pico-8 play session: no input (idle)

[t = 2 s] idle ~2s (no d-pad/buttons)
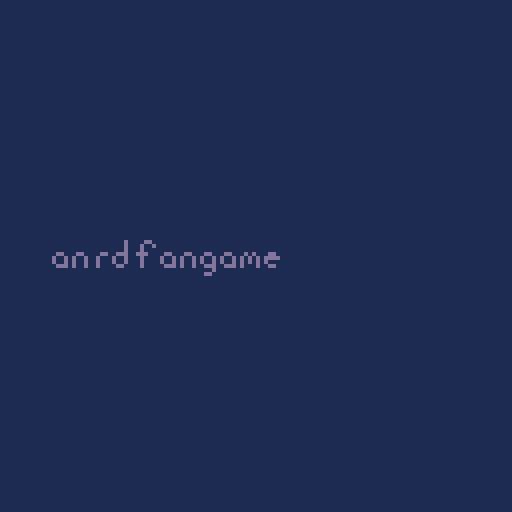
[t = 8 s] idle ~8s (no d-pad/buttons)
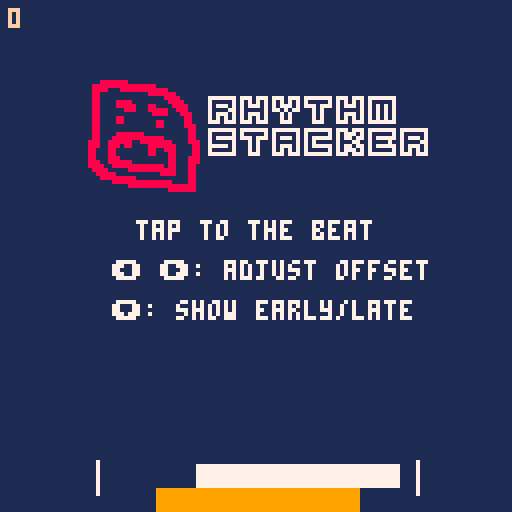

pico-8 cartridge
version 16
__lua__
-- rhythm stacker

-- libraries --
--- function for calculating 
-- exponents to a higher degree
-- of accuracy than using the
-- ^ operator.
-- function created by samhocevar.
-- source: https://www.lexaloffle.com/bbs/?tid=27864
-- @param x number to apply exponent to.
-- @param a exponent to apply.
-- @return the result of the 
-- calculation.
function pow(x,a)
  if (a==0) return 1
  if (a<0) x,a=1/x,-a
  local ret,a0,xn=1,flr(a),x
  a-=a0
  while a0>=1 do
      if (a0%2>=1) ret*=xn
      xn,a0=xn*xn,shr(a0,1)
  end
  while a>0 do
      while a<1 do x,a=sqrt(x),a+a end
      ret,a=ret*x,a-1
  end
  return ret
end

function outcubic(t, b, c, d)
  return c * (pow(t / d - 1, 3) + 1) + b
end

ease = outcubic

-- globals --
-- ticks per beat
ticks_per_beat = 96
-- error of our last press
last_press = 0
-- the current beat
current_beat = 0
-- error of the current tick
error_ticks = 0
offset = -10

block_height = 6
block_render_limit = 11
block_starting_colour = 0

portal_distance = 40
portal_y_padding = 1

-- array of block lengths
block_lengths = {50}
-- array of block x positions
block_xposes = {39}

perfect_margin = 3

-- animation counter for one block, goes down to 0
animation_counter = 0
anims_per_block = 20
blocks_in_current_anim = 0

-- background stuff 
background_fg_from = 80
background_fg_to = 80

background_bg_from = 60
background_bg_to = 60

-- starfield
stars_y_from = {}
stars_y_to = {}
stars_x = {}
stars_d = {}
stars = {stars_y_from, stars_y_to, stars_x, stars_d}

stars_enabled = false

debug_enabled = false
printout_enabled = true

stars_activation_point = -100

offset_display_timer = 0

error_display_timer = 0

over_timer = 0

max_stars = 200

score = 0

block_colours = {13, 9, 11, 15, 4, 3, 6, 14, 5, 10, 12}

game_state = "intro"

intro_timer = 100

error_length = 0
error_xpos = 0

function _init()
	music(0)
	reset()
	cartdata("ladybug_rhythmstacker_1")
end
-- we do want the music to continue regardless.
function reset()
	
	background_fg_from = 80
	background_fg_to = 80

	background_bg_from = 60
	background_bg_to = 60
	
	block_lengths = {50}
	-- array of block x positions
	block_xposes = {39}
	stars_enabled = false
	score = 0
	stars_y_from = {}
	stars_y_to = {}
	stars_x = {}
	stars_d = {}
	for i=1,15 do
		add_star()
	end
end

--delete the value at index i in the table t
--and shift the other indexes down so that it's still an array
function idel(t,i)
    local n=#t
    if (i>0 and i<=n) then
            for j=i,n-1 do t[j]=t[j+1] end
            t[n]=nil
    end
end

function set_hiscore(score)
	dset(0, score)
end

function get_hiscore(score)
	return dget(0)
end

function get_tweening()
	-- how many blocks do we go (including blocks tweening down)
	local anim_blocks = max(blocks_in_current_anim, ceil(animation_counter / anims_per_block))
	blocks_in_current_anim = anim_blocks
	
    -- calculating the target positions for the various stuff
    -- foreground background moves at same speed as us
	if (background_fg_from > -129) then
		background_fg_to = background_fg_from - (anim_blocks * block_height)
		if (animation_counter == 0) then
            -- if the tween is finished, update to our new position.
			background_fg_from = background_fg_to
		end
	end
	
    -- background background moves a little slower
	if (background_bg_from > -129) then 
		background_bg_to = background_bg_from - (anim_blocks * block_height * 0.75)
		if (animation_counter == 0) then
			background_bg_from = background_bg_to
		end
	end
    
	if (stars_enabled == false and (background_bg_from < stars_activation_point)) then
		stars_enabled = true
	end
	
	if (stars_enabled) then
		for i=#stars_x,1,-1 do
            -- if the star is offscreen already, kill it
			if (stars_y_from[i] < -128) then
                -- arghh, i should have done a metatable instead
				idel(stars_y_to, i)
                idel(stars_y_from, i)
                idel(stars_x, i)
                idel(stars_d, i)
			end
		end
		for i=#stars_x,1,-1 do
			stars_y_to[i] = stars_y_from[i] - (anim_blocks * block_height * stars_d[i])
			if (animation_counter == 0) then
				stars_y_from[i] = stars_y_to[i]
			end
		end
	end
	
	-- get the t value for everybody to use
	local t = max(1 - (animation_counter / (anim_blocks * anims_per_block)), 0)
	local t_eased = ease(t, 0, 1, 1)
	
	return t_eased
end

function intertween(t, a, b)
	local c = b - a
	return a + (t * c)
end

function render_blocks(anim, starting_colour, display_error)
	local y = 0 -- where we are drawing
	local bcount = 1 -- what block we're on
	local anim_blocks = max(blocks_in_current_anim, ceil(animation_counter / anims_per_block))
	local starting_block = max(1, #block_lengths - block_render_limit + 1 - anim_blocks)
	
	camera(0, -intertween(anim, 0, anim_blocks*block_height))
	
    -- draw the blocks
	for i=starting_block, #block_lengths do
		y = 128 - (bcount * block_height)
		bcount += 1
		rectfill( block_xposes[i], y, block_xposes[i]+block_lengths[i], y+block_height-1, block_colours[((i+starting_colour) % #block_colours) + 1] )
	end
	
    -- draw the error
	if (display_error and (error_display_timer % 2 == 0)) then
		rectfill( error_xpos + 1, y, error_xpos + error_length - 1, y+block_height - 1, 8)
	end
	
	local xpos = block_xposes[#block_lengths]
	local length = block_lengths[#block_lengths]
	local block_centre_x = ceil(xpos + length / 2)
	-- draw portals
	line(block_centre_x-portal_distance, y-portal_y_padding-block_height, block_centre_x-portal_distance, y+portal_y_padding, 7)
	line(block_centre_x+portal_distance, y-portal_y_padding-block_height, block_centre_x+portal_distance, y+portal_y_padding, 7)
	-- draw block. clip height doesn't matter so just make it really big
	clip(block_centre_x-portal_distance, 0, portal_distance * 2, 128)
	-- error_ticks normalised from 0 to 1
	local m = ((error_ticks + 48) % 96) / 96
	local x = (block_centre_x-portal_distance-length) + (m * (portal_distance * 2 + length))
	-- moving block is always white
	rectfill( x, y-block_height, x+length, y-1, 7)
	-- undo clip
	clip();
	-- undo camera
	camera()
end

function render_debug_info()
	
	print("current tick:", 0, 0, 15)
	print(stat(26), 80, 0, 15)
 
	-- current beat
	print("current beat:", 0,9,15)
	print(current_beat, 80, 9, 15)
 
	print("error ticks:", 0, 18, 15)
	print(error_ticks, 80, 18, 15)

 	print("offset:", 0, 27, 15)
	print(offset, 80, 27, 15)
 
	print("last press:", 0, 36, 15)
	print(last_press, 80, 36, 15)
	
	print("animation:", 0, 45, 15)
	print(#stars_d, 80, 45, 15)
end

function render_last_press()
	print(last_press, 2, 2, 15)
end

function render_offset()
	rectfill(108, 118, 128, 128, 8)
	print(offset, 109, 119, 7)
end

function add_block()
	local error = last_press
	local biased_error = 0
	if (abs(error) <= perfect_margin) then
		-- you only get penalised 1 tick if you miss one above the perfect margin
		biased_error = 0
	else
		biased_error = abs(error) - perfect_margin
	end
	-- what's the new length going to be?
	local new_length = block_lengths[#block_lengths] - biased_error
	-- if it's 0 or negative, just game over instead.
	if (new_length <= 0) then
		return game_over()
	end
	-- where's the new position for the next block?
	local new_position = 0
	if (error < 0) then
		-- we hit it early!
		new_position = block_xposes[#block_lengths]
	else
		-- we hit it late! or on time
		new_position = block_xposes[#block_lengths] + biased_error
	end
	
    -- where do we draw the error?
	error_length = biased_error
	if (error < 0) then
		error_xpos = block_xposes[#block_lengths] - error_length
	else
		error_xpos = block_xposes[#block_lengths] + block_lengths[#block_lengths]
	end
	
	add(block_lengths, new_length)
	add(block_xposes, new_position)
	-- add to the animation counter if we're over the limit now
	if (#block_lengths > block_render_limit) then
		animation_counter += anims_per_block
	end
	
	if (stars_enabled) do
		-- add some stars
		for i=1,flr(rnd(5)) do
			add_star()
		end
	end
	
    -- how long do show the error for
	if (biased_error > 0) then
		error_display_timer = 6
	end
	
	score += 1
end

function game_over()
	game_state = "over" 
	over_timer = 20
	if (score > get_hiscore()) then
		set_hiscore(score)
	end
end

-- remove blocks from start of list
function remove_blocks(num)
	for i=1,num do
		idel(block_lengths, 1)
		idel(block_xposes, 1)
		block_starting_colour += 1
	end
end

function render_fg_bg(anim, colour)	
	if (background_fg_from < -128) then
		return
	end
	
	local by = intertween(anim, background_fg_from, background_fg_to)
	
	pal(1, colour)
	-- background height = 4 blocks = 32 px
	camera(0, by)
	
	map(0, 8, 0, 0, 16, 4)
	rectfill(0, 32, 128, 128+by, 1)
end

function render_bg_bg(anim, colour)	
	if (background_bg_from < -128) then
		return
	end
	
	local by = intertween(anim, background_bg_from, background_bg_to)
	
	pal(1, colour)
	-- background height = 4 blocks = 32 px
	camera(0, by)
	
	map(0, 0, 0, 0, 16, 7)
	rectfill(0, 56, 128, 128+by, 1)
end

function add_star()
	if (#stars_d < max_stars) then
		local d = rnd() + 0.5
		local y = flr(rnd(20)) + 20
		local x = flr(rnd(128))
		add(stars_y_to, y)
		add(stars_y_from, y)
		add(stars_x, x)
		add(stars_d, d)
	end
end

function render_stars(anim)
	for i=#stars_x,1,-1 do
		local sy = intertween(anim, stars_y_from[i], stars_y_to[i])
		local colour = 13
		if (stars_d[i] > 1) then
			colour = 7
		end
		camera(0, sy)
		pset(stars_x[i], 0, colour)
		camera(0)
	end
end

function hcenter(s)
  -- screen center minus the
  -- string length times the 
  -- pixels in a char's width,
  -- cut in half
  return 64-#s*2
end

function render_score_intro()
	if (score > 0) then
		print(score, hcenter(tostr(score)), 35, 7)
	else
        -- bounce to the beat
        if (abs(error_ticks) < 5) then
		    map(0, 12, 20, 18, 11, 4)
        else
            map(0, 12, 20, 16, 11, 4)
        end
		local s = "tap to the beat"
		print(s, hcenter(s), 55, 7)
		s = "\139 \145: adjust offset"
		print(s, hcenter(s), 65, 7)
		s = "\131: show early/late"
		print(s, hcenter(s), 75, 7)
	end
end


function game_update()
	-- their press
	if (btnp(4)) then
		last_press = error_ticks
		add_block()
	end
	
	-- subtract animation counter.
	if (animation_counter > 0) then
		animation_counter -= 1
	else
		blocks_in_current_anim = 0
		-- remove blocks
		remove_blocks(#block_lengths - block_render_limit)
	end
	if (error_display_timer > 0) then
		error_display_timer -= 1
	end
end

function over_update()
	if (over_timer > 0) then
		over_timer -= 1
	elseif (btnp(4)) then
		reset()
		game_state = "game"
	end
end

function intro_update()
	if (intro_timer > 0) then
		intro_timer -= 1
	else
		game_state = "game"
		clip()
	end
end

function render_game_over()
	s = "game over"
	print(s, hcenter(s), 45, 8)
	s = "hi score: "..get_hiscore()
	print(s, hcenter(s), 55, 10)
end


function _update()
	-- we do this stuff regardless of the state.
	current_beat= flr(stat(26) / ticks_per_beat)
  
 	-- current error
 	error_ticks= (stat(26) + offset) % ticks_per_beat
	-- can be negative
	if (error_ticks > (ticks_per_beat/2)) then
  		error_ticks -= ticks_per_beat
 	end
	
	-- offset adjustment
 	if (btnp(1)) then
 		offset -= 1
		offset_display_timer = 60
 	elseif (btnp(0)) then
		offset += 1
  		offset_display_timer = 60
 	end
	
	if (offset_display_timer > 0) then
		offset_display_timer -= 1
	end
	
	-- enable / disable debug
	if (btnp(2)) then
		debug_enabled = not debug_enabled
	end
	
	if (btnp(3)) then
		printout_enabled = not printout_enabled
	end
	
	if (game_state == "game") then 
		game_update()
	elseif (game_state == "over") then
		over_update()
	elseif (game_state == "intro") then
		intro_update()
	end

end

function _draw()
	if (game_state == "game" or game_state == "over") then
		
	
	
		rectfill(0, 0, 128, 128, 0)
		cam = get_tweening()
		render_bg_bg(cam, 2)
		render_fg_bg(cam, 1)
		render_blocks(cam, block_starting_colour, (error_display_timer > 0))
		if (stars_enabled) then 
			render_stars(cam)
		end
		
		render_score_intro()
		if (offset_display_timer > 0) then
			render_offset()
		end
		if (debug_enabled) then
			render_debug_info()
		elseif (printout_enabled) then
			render_last_press()
		end
	end
	if (game_state == "intro") then
		rectfill(0, 0, 128, 128, 1)
		clip(13, 0, 128 - flr(intro_timer*1.28), 128)
		map(0, 17, 13, 60, 13, 2)
	end
	if (game_state == "over") then
		render_game_over()
	end
end
__gfx__
00000000111111110000000000000000000000000000000000000000000000000000000000101000000000000000000000000000000000000000000000000000
00000000111111110000000000000000000000000000000000000000000000000000000000111000000000000000000000000000000000000000000000000000
00700700111111110000000000000000000000000000000100000000000000000000000000101000000000000000100000000000000000000000000000000000
00077000111111110000100000000000000000000000000100000000000000000000000000111000000000000000100000000000000000000000000000000000
00077000111111110000100000000000000000000000000100000000000000000000000000101000000000000000100000000000000000000000000000000000
00700700111111110000100000000000000000000000001100000000000000000000000000101000000000000000100000000000111111111100000000000000
00000000111111110000100000000000000000000000000100000000000000000000000000101001000000000000100000000000111111110000000000000000
00000000111111110000100000000000000000000000000100000000000000000000000000101001010000000011111000000000111111110000000100000000
00000000000000000000100000000000111111000100000100000000000000000000000000111111010000000111111100000000000000000000000100000000
00000000000000000011111000000000111111000100010100000100011111111100000000111111110000011111111111000000000000001000011100000000
00000000000000001111111111111000111111000100011100000111111111111111000000111111110000111111111111100000000000001000000100000000
00000000000000001111111111111100111111010100010100000100011111111100000000111111110001111111111111110000000000001000000100000000
00000000000000001111111111110100111111011100010100000100011111111100000000111111110001111111111111110000000000001000010101111111
00000000000000001001111111000100111111111100010100000100010001111110000001111111110001111111111111110000000000001000011100011111
00000000000000001001111111100000111111111111111100000111111111111110000001111111110011111111111111110000000000001000010100011111
00000000000000001111111111110000111111111111111100000100010001111110000001111111111111111111111111111000000000001000010101111111
00000000000000000000000011111100000000001111110100000100010001111110000001111111000000000000000011111000000000001000010101111111
00000000000000000000000011111100000000001111111100000000010001111111000001111111000000000000000011111110000000001000010101111111
00000000000000000000000011111100000000001111111100000111111111111111000011111111000000000000000011111111111110001000011111111111
00000000000000000000000011111100000000001111111100000100011111111111000011111111000000000000000011111111000010001000010111111111
00000000000000000000000011111100000000001111111110000111111111111111000011111111000000000000000011111111000000001111010111111111
00000000000000000000000011111100000000001111111110011111111111111111000011111111000000000000000011111111100000001111010111111111
00000000000000000000000011111100000000001111111110111111111111111111100111111111000000000000000011111111111000001111111111111111
00000000000000000000000011111100000000001111111111111111111111111111100111111111000000000000000011111111111000001111111111111111
00000000000000000000000000000000000000000000000000000000000000000000000000000000000000000000000000000000111010000000111100000000
00000000000000000000000000000000000000000000000000000000000000000000000000000000000000000000000000000000111110000000111100000000
00000000000000000000000000000000000000000000000000000000000000000000000000000000000000000000000000000000110010000000111100000011
00000000000000000000000000000000000000000000000000000000000000000000000000000000000000000000000000000000110010001111111100001111
00000000000000000000000000000000000000000000000000000000000000000000000000000000000000000000000000000000111110001111111100000011
00000000000000000000000000000000000000000000000000000000000000000000000000000000000000000000000000000000111110001111111100000011
00000000000000000000000000000000000000000000000000000000000000000000000000000000000000000000000000000000111110001111111100000011
00000000000000000000000000000000000000000000000000000000000000000000000000000000000000000000000000000000111111111111111100001111
777777707770777077707770777777707777777000000000000000000000000000000000000000000000000000d0000dd0000000000000000000000000000000
700000707070707070707070700000707000007000000000000000000000000000000000000000000000000000d000d00d000000000000000000000000000000
707770707077707070777070777077707070707000000000000000000000000000000000000000000000000000d000d000000000000000000000000000000000
7000077070000070770707700070700070707070000000000000000000000000000000000dd000dd0000dd00ddd00ddd0000dd000dd000dd000dd000d0d000dd
707770707077707000707000007070007070707000000888888800000000000000000000d00d0d00d00d000d00d000d0000d00d0d00d0d00d0d00d0d0d0d0ddd
707070707070707000707000007070007070707000088888888888888880000000000000d00d0d00d00d000d00d000d0000d00d0d00d0d00d0d00d0d0d0d0d00
7770777077707770007770000077700077777770000888800088888888888800000000000ddd0d00d00d0000dd0000d00000ddd0d00d00ddd00ddd0d000d00dd
0000000000000000000000000000000000000000000880000000000008888888000000000000000000000000000000000000000000000000d000000000000000
77777770777777707777777077707770777777700008800000000000000008888000000000000000000000000000000000000000000000dd0000000000000000
70000070700000707000007070777070700000700008800008888000000000888800000000000000000000000000000000000000000000000000000000000000
70777770707770707077777070770770707777700008800008888800088000088880000000000000000000000000000000000000000000000000000000000000
70000070700000707070000070007700700007000008800000088800088888008880000000000000000000000000000000000000000000000000000000000000
77777070707770707077777070770770707777700008800000000000008888000888000000000000000000000000000000000000000000000000000000000000
70000070707070707000007070777070700000700008800008800000000000000088000000000000000000000000000000000000000000000000000000000000
77777770777077707777777077707770777777700008800008800000000880000088000000000000000000000000000000000000000000000000000000000000
00000000000000000000000000000000000000000008800000000000000880000088800000000000000000000000000000000000000000000000000000000000
000000000000000000000000000000000000000000088000000000000000000000088000000d0000000000d000000000d000000d000000000000000000000000
000000000000000000000000000000000000000000088000088888880000000000088000000d0000000000d000000000d000000d000000000000000000000000
000000000000000000000000000000000000000000088000888888888888800000088000000d0000000000d000000000d000000d000000000000000000000000
000000000000000000000000000000000000000000888008888880088888888000088800000ddd00d00d00d00dd000ddd0d00d0ddd00d00d00dd000000000000
000000000000000000000000000000000000000000888008880880000888888800008800d00d00d0d00d00d0d00d0d00d0d00d0d00d0d00d0d00d00000000000
000000000000000000000000000000000000000000880008800000000880088800008800000d00d0d00d00d0d00d0d00d0d00d0d00d0d00d0d00d00000000000
000000000000000000000000000000000000000000880008800000000880008800008800000ddd000ddd00d00ddd00dd000ddd0ddd000dd000ddd00000000000
00000000000000000000000000000000000000000088000888000000000000880008880000000000000d00000000000000000d00000000000000d00000000000
000000000000000000000000000000000000000000888008888880000000008800088800000000000dd0000000000000000dd0000000000000dd000000000000
00000000000000000000000000000000000000000088880088888888888880880008800000000000000000000000000000000000000000000000000000000000
00000000000000000000000000000000000000000008888000008888888888880008800000000000000000000000000000000000000000000000000000000000
00000000000000000000000000000000000000000000888880000000000088880008800000000000000000000000000000000000000000000000000000000000
00000000000000000000000000000000000000000000088888888800000000000008800000000000000000000000000000000000000000000000000000000000
00000000000000000000000000000000000000000000000088888888888888800008800000000000000000000000000000000000000000000000000000000000
00000000000000000000000000000000000000000000000000008888888888888888800000000000000000000000000000000000000000000000000000000000
00000000000000000000000000000000000000000000000000000000000000888888800000000000000000000000000000000000000000000000000000000000
__map__
0200000000000000000000000000000000000000000000000000000000000000000000000000000000000000000000000000000000000000000000000000000000000000000000000000000000000000000000000000000000000000000000000000000000000000000000000000000000000000000000000000000000000000
1213000000000000000000000000000000000000000000000000000000000000000000000000000000000000000000000000000000000000000000000000000000000000000000000000000000000000000000000000000000000000000000000000000000000000000000000000000000000000000000000000000000000000
01230500000009000b39000d0d0e000000000000000000000000000000000000000000000000000000000000000000000000000000000000000000000000000000000000000000000000000000000000000000000000000000000000000000000000000000000000000000000000000000000000000000000000000000000000
011415161718191a1b1c3901011e000000000000000000000000000000000000000000000000000000000000000000000000000000000000000000000000000000000000000000000000000000000000000000000000000000000000000000000000000000000000000000000000000000000000000000000000000000000000
0101252627282901012c2d01012e001f00000000000000000000000000000000000000000000000000000000000000000000000000000000000000000000000000000000000000000000000000000000000000000000000000000000000000000000000000000000000000000000000000000000000000000000000000000000
010101010101010101013d0101013f2f00000000000000000000000000000000000000000000000000000000000000000000000000000000000000000000000000000000000000000000000000000000000000000000000000000000000000000000000000000000000000000000000000000000000000000000000000000000
01010101010101010101010101013e0100000000000000000000000000000000000000000000000000000000000000000000000000000000000000000000000000000000000000000000000000000000000000000000000000000000000000000000000000000000000000000000000000000000000000000000000000000000
0000000000000000000000000000000000000000000000000000000000000000000000000000000000000000000000000000000000000000000000000000000000000000000000000000000000000000000000000000000000000000000000000000000000000000000000000000000000000000000000000000000000000000
0b000b0000000000000000000000000a00000000000000000000000000000000000000000000000000000000000000000000000000000000000000000000000000000000000000000000000000000000000000000000000000000000000000000000000000000000000000000000000000000000000000000000000000000000
191a1b1c05001e15161700000000000900000000000000000000000000000000000000000000000000000000000000000000000000000000000000000000000000000000000000000000000000000000000000000000000000000000000000000000000000000000000000000000000000000000000000000000000000000000
29010101150d2e2526271a1c1f3f000900000000000000000000000000000000000000000000000000000000000000000000000000000000000000000000000000000000000000000000000000000000000000000000000000000000000000000000000000000000000000000000000000000000000000000000000000000000
0101010125012f23232301012f2f141400000000000000000000000000000000000000000000000000000000000000000000000000000000000000000000000000000000000000000000000000000000000000000000000000000000000000000000000000000000000000000000000000000000000000000000000000000000
4546474800000000000000000000000000000000000000000000000000000000000000000000000000000000000000000000000000000000000000000000000000000000000000000000000000000000000000000000000000000000000000000000000000000000000000000000000000000000000000000000000000000000
5556575840414243414400000000000000000000000000000000000000000000000000000000000000000000000000000000000000000000000000000000000000000000000000000000000000000000000000000000000000000000000000000000000000000000000000000000000000000000000000000000000000000000
6566676850435152535440000000000000000000000000000000000000000000000000000000000000000000000000000000000000000000000000000000000000000000000000000000000000000000000000000000000000000000000000000000000000000000000000000000000000000000000000000000000000000000
7576777800000000000000000000000000000000000000000000000000000000000000000000000000000000000000000000000000000000000000000000000000000000000000000000000000000000000000000000000000000000000000000000000000000000000000000000000000000000000000000000000000000000
0000000000000000000000000000000000000000000000000000000000000000000000000000000000000000000000000000000000000000000000000000000000000000000000000000000000000000000000000000000000000000000000000000000000000000000000000000000000000000000000000000000000000000
494a4b4c4d4e4f696a6b6c6d6e00000000000000000000000000000000000000000000000000000000000000000000000000000000000000000000000000000000000000000000000000000000000000000000000000000000000000000000000000000000000000000000000000000000000000000000000000000000000000
595a00005d0000007a007c007e00000000000000000000000000000000000000000000000000000000000000000000000000000000000000000000000000000000000000000000000000000000000000000000000000000000000000000000000000000000000000000000000000000000000000000000000000000000000000
